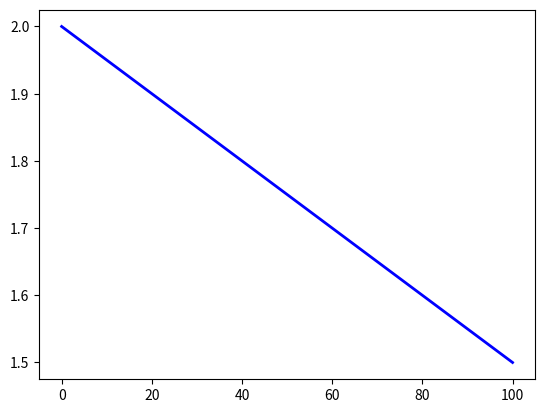

Write Python code to recreate this figure. (Note: this script raises an exception after producing the figure.)
#!/usr/bin/env python3
# This file is part of the MOOSE framework
# https://mooseframework.inl.gov
#
# All rights reserved, see COPYRIGHT for full restrictions
# https://github.com/idaholab/moose/blob/master/COPYRIGHT
#
# Licensed under LGPL 2.1, please see LICENSE for details
# https://www.gnu.org/licenses/lgpl-2.1.html

import os
import sys
import numpy as np
import matplotlib.pyplot as plt


def nc04():
    f = open("../../../../../../test/tests/newton_cooling/gold/nc04_temp_0001.csv")
    data = [
        map(float, line.strip().split(","))
        for line in f.readlines()[1:]
        if line.strip()
    ]
    t = [d[1] for d in data]
    x = [d[2] for d in data]
    return (x, t)


def expected_nc04(x):
    lam = 100.0
    cc = 1.0
    ll = 100.0
    t0 = 2.0
    te = 1.0
    return t0 + (te - t0) * cc * x / (lam + cc * ll)


def nc08_pp():
    f = open(
        "../../../../../../test/tests/newton_cooling/gold/nc08_porepressure_0001.csv"
    )
    data = [
        map(float, line.strip().split(","))
        for line in f.readlines()[1:]
        if line.strip()
    ]
    p = [d[1] for d in data]
    x = [d[2] for d in data]
    return (x, p)


def nc08_tt():
    f = open(
        "../../../../../../test/tests/newton_cooling/gold/nc08_temperature_0001.csv"
    )
    data = [
        map(float, line.strip().split(","))
        for line in f.readlines()[1:]
        if line.strip()
    ]
    t = [d[1] for d in data]
    x = [d[2] for d in data]
    return (x, t)


def expected_nc08_pp(x):
    ll = 100.0
    p0 = 200.0
    return p0 * np.sqrt(1.0 - x / 2 / ll)


def expected_nc08_tt(x):
    return 180.0 + 0.0 * x


plt.figure(0)
xpoints = np.arange(0, 101, 1)
plt.plot(xpoints, expected_nc04(xpoints), "b-", linewidth=2.0, label="Expected")
plt.plot(nc04()[0], nc04()[1], "bo", markersize=6.0, label="MOOSE")
plt.legend(loc="best")
plt.xlabel("x (m)")
plt.ylabel("Temperature (K)")
plt.title("Temperature in a bar with sink flux")
plt.savefig("nc04.png")

plt.figure(1)
xpoints = np.arange(0, 100.01, 0.01)
plt.plot(xpoints, expected_nc08_pp(xpoints), "b-", linewidth=2.0, label="Expected, P")
plt.plot(nc08_pp()[0], nc08_pp()[1], "bo", markersize=6.0, label="MOOSE, P")
plt.plot(xpoints, expected_nc08_tt(xpoints), "r-", linewidth=2.0, label="Expected, T")
plt.plot(nc08_tt()[0], nc08_tt()[1], "ro", markersize=6.0, label="MOOSE, T")
plt.legend(loc="best")
plt.xlabel("x (m)")
plt.ylabel("Temperature (K) and Porepressure (Pa)")
plt.title("Temperature and gas porepressure in a bar with sink flux")
# plt.axis([0, 100, 0, 6])
plt.savefig("nc08.png")
